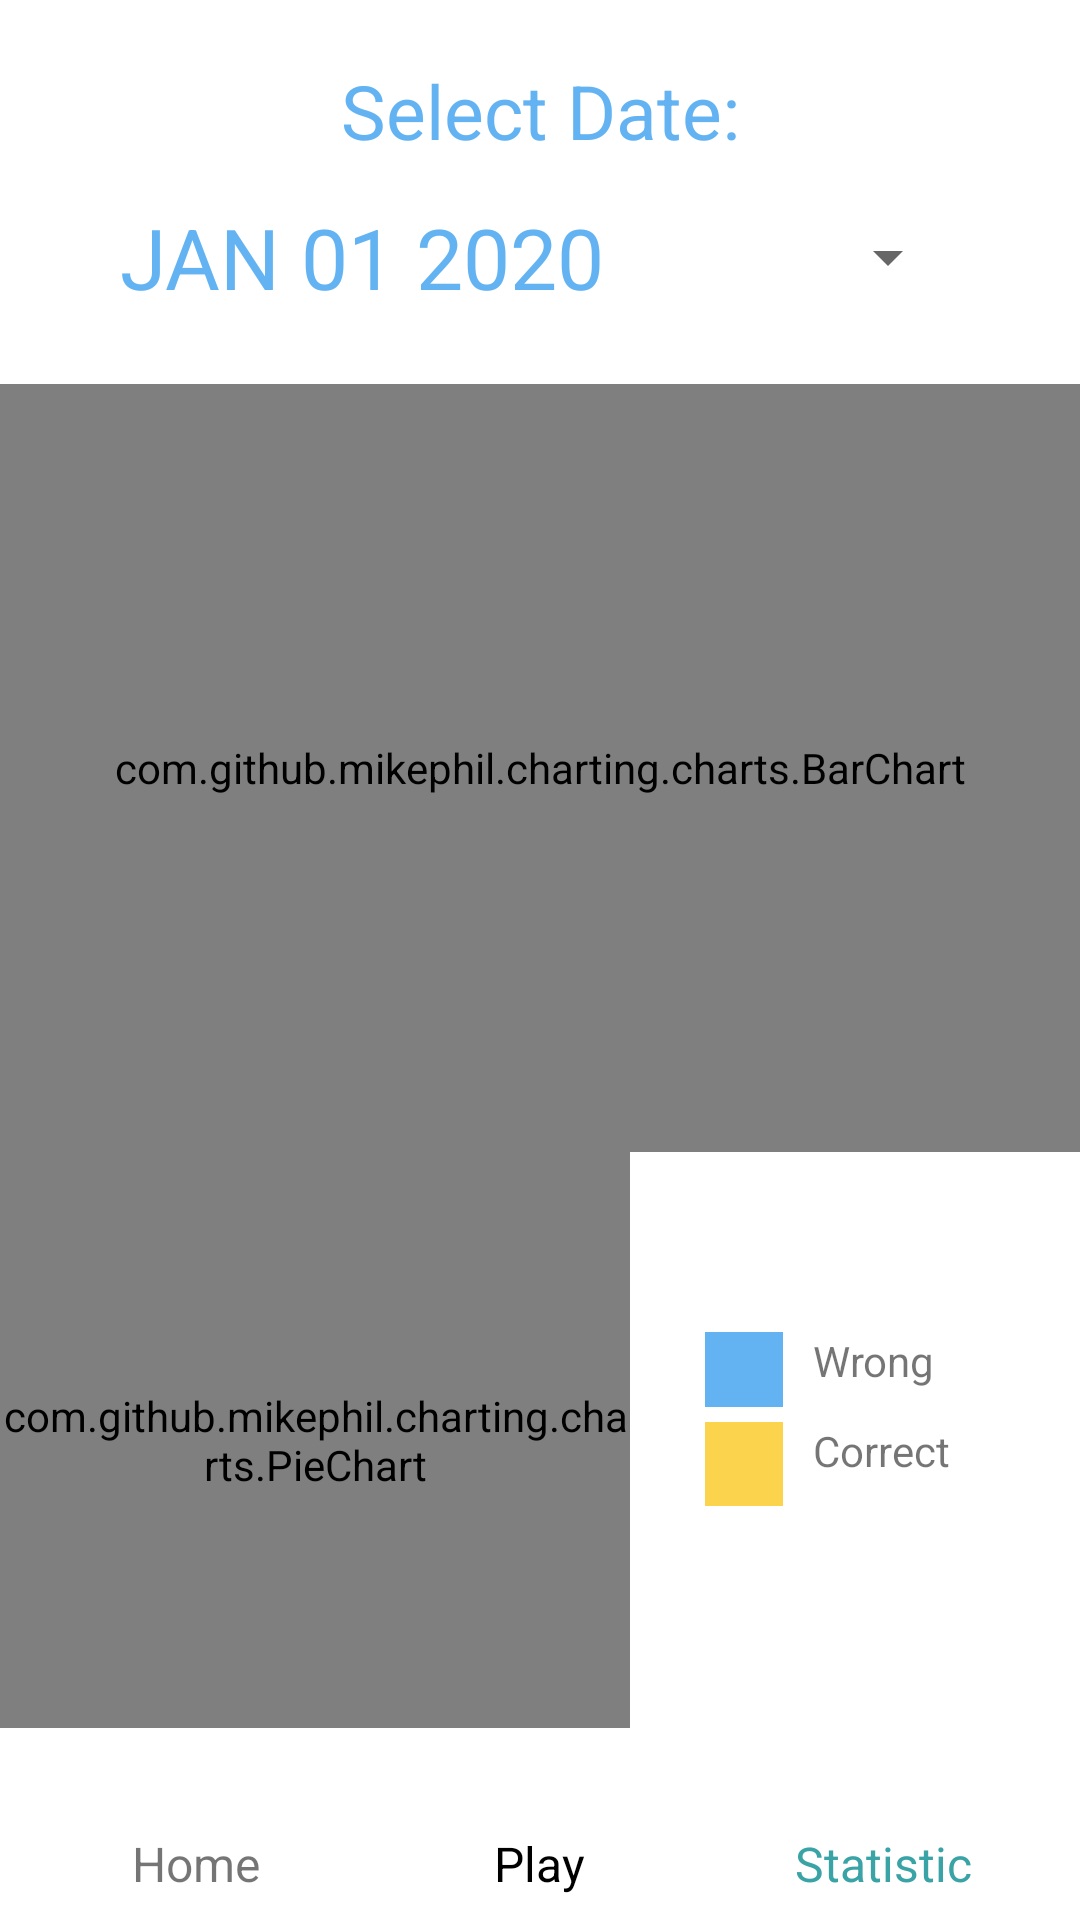

Write the Android layout XML for this screen, with the resource values it uses.
<!-- AndroidManifest.xml: application theme Theme.Sit -->
<!-- res/layout/activity_statistic.xml -->
<androidx.constraintlayout.widget.ConstraintLayout xmlns:android="http://schemas.android.com/apk/res/android"
    xmlns:app="http://schemas.android.com/apk/res-auto"
    xmlns:tools="http://schemas.android.com/tools"
    android:layout_width="match_parent"
    android:layout_height="match_parent"
    android:background="#FFFFFF"
    tools:context=".MainActivity">

    

    
    <androidx.constraintlayout.widget.ConstraintLayout
        android:id="@+id/buttonTopLayout"
        android:layout_width="match_parent"
        android:layout_height="0dp"
        app:layout_constraintBottom_toTopOf="@id/barChartLayout"
        app:layout_constraintHeight_percent="0.2"
        app:layout_constraintTop_toTopOf="parent"
        tools:layout_editor_absoluteX="0dp"> 

        <TextView
            android:id="@+id/selectDate"
            android:layout_width="wrap_content"
            android:layout_height="wrap_content"
            android:layout_marginTop="20dp"
            android:text="Select Date:"
            android:textColor="@color/blue"
            android:textSize="25sp"
            app:layout_constraintLeft_toLeftOf="parent"
            app:layout_constraintRight_toRightOf="parent"
            app:layout_constraintTop_toTopOf="parent" />

        <Button
            android:id="@+id/datePickerButton"
            style="?android:spinnerStyle"
            android:layout_width="280dp"
            android:layout_height="wrap_content"
            android:layout_marginTop="8dp"
            android:onClick="openDatePicker"
            android:text="JAN 01 2020"
            android:textColor="@color/blue"
            android:textSize="28sp"
            app:layout_constraintLeft_toLeftOf="parent"
            app:layout_constraintRight_toRightOf="parent"
            app:layout_constraintTop_toBottomOf="@+id/selectDate" />

    </androidx.constraintlayout.widget.ConstraintLayout>

    <androidx.constraintlayout.widget.ConstraintLayout
        android:id="@+id/barChartLayout"
        android:layout_width="match_parent"
        android:layout_height="0dp"
        app:layout_constraintTop_toBottomOf="@id/buttonTopLayout"
        app:layout_constraintBottom_toTopOf="@id/pieChartLayout"
        app:layout_constraintHeight_percent="0.4"> 

        
        <com.github.mikephil.charting.charts.BarChart
            android:id="@+id/barChart"
            android:layout_width="match_parent"
            android:layout_height="match_parent"
            tools:layout_editor_absoluteX="0dp"
            tools:layout_editor_absoluteY="-40dp" />
    </androidx.constraintlayout.widget.ConstraintLayout>

    
    <androidx.constraintlayout.widget.ConstraintLayout
        android:id="@+id/pieChartLayout"
        android:layout_width="match_parent"
        android:layout_height="0dp"
        app:layout_constraintTop_toBottomOf="@id/barChartLayout"
        app:layout_constraintBottom_toTopOf="@id/buttonBottomLayout"
        android:layout_marginRight="150dp"
        app:layout_constraintHeight_percent="0.3"> 

        
        <com.github.mikephil.charting.charts.PieChart
            android:id="@+id/pieChart"
            android:layout_width="match_parent"
            android:layout_height="match_parent" />

        

    </androidx.constraintlayout.widget.ConstraintLayout>

    
    <androidx.constraintlayout.widget.ConstraintLayout
        android:id="@+id/buttonBottomLayout"
        android:layout_width="match_parent"
        android:layout_height="0dp"
        app:layout_constraintTop_toBottomOf="@id/pieChartLayout"
        app:layout_constraintBottom_toBottomOf="parent"
        app:layout_constraintHeight_percent="0.1"> 

        <RelativeLayout
            android:layout_width="match_parent"
            android:layout_height="match_parent">

            <LinearLayout
                android:id="@+id/bottom_menu"
                android:layout_width="match_parent"
                android:layout_height="wrap_content"
                android:layout_alignParentBottom="true"
                android:orientation="horizontal"
                android:padding="8dp">

                <LinearLayout
                    android:id="@+id/btnHome"
                    android:layout_width="0dp"
                    android:layout_height="wrap_content"
                    android:layout_weight="1"
                    android:gravity="center"
                    android:orientation="vertical">

                    <ImageView
                        android:id="@+id/image_home"
                        android:layout_width="24dp"
                        android:layout_height="24dp"
                        android:src="@drawable/home"

                        />

                    <TextView
                        android:id="@+id/text_home"
                        android:layout_width="wrap_content"
                        android:layout_height="wrap_content"
                        android:text="Home"
                        android:textSize="16sp" />
                </LinearLayout>

                <LinearLayout
                    android:id="@+id/btnPlay"
                    android:layout_width="0dp"
                    android:layout_height="wrap_content"
                    android:layout_weight="1"
                    android:gravity="center"
                    android:orientation="vertical">

                    <ImageView
                        android:id="@+id/image_play"
                        android:layout_width="24dp"
                        android:layout_height="24dp"
                        android:src="@drawable/home" />

                    <TextView
                        android:id="@+id/text_play"
                        android:layout_width="wrap_content"
                        android:layout_height="wrap_content"
                        android:text="Play"
                        android:textColor="@android:color/black"
                        android:textSize="16sp" />
                </LinearLayout>

                <LinearLayout
                    android:id="@+id/btnStatistic"
                    android:layout_width="0dp"
                    android:layout_height="wrap_content"
                    android:layout_weight="1"
                    android:gravity="center"
                    android:orientation="vertical">

                    <ImageView
                        android:id="@+id/image_statistic"
                        android:layout_width="24dp"
                        android:layout_height="24dp"
                        android:src="@drawable/bar_chart"
                        app:tint = "@color/green"
                        />

                    <TextView
                        android:id="@+id/text_statistic"
                        android:layout_width="wrap_content"
                        android:layout_height="wrap_content"
                        android:text="Statistic"
                        android:textSize="16sp"
                        android:textColor="@color/green" />
                </LinearLayout>
            </LinearLayout>

        </RelativeLayout>
    </androidx.constraintlayout.widget.ConstraintLayout>

    <LinearLayout
        android:layout_width="125dp"
        android:layout_height="197dp"
        android:layout_weight="1"
        android:gravity="center_vertical"
        android:orientation="vertical"
        app:layout_constraintBottom_toBottomOf="parent"
        app:layout_constraintEnd_toEndOf="parent"
        app:layout_constraintHorizontal_bias="1"
        app:layout_constraintStart_toStartOf="@+id/pieChartLayout"
        app:layout_constraintTop_toTopOf="parent"
        app:layout_constraintVertical_bias="0.846"
        tools:ignore="MissingConstraints">

        <LinearLayout
            android:layout_width="match_parent"
            android:layout_height="25dp"
            android:layout_gravity="center_vertical">

            

            
            <View
                android:layout_width="26dp"
                android:layout_height="match_parent"
                android:background="#63b3f3" />

            <TextView
                android:layout_width="73dp"
                android:layout_height="match_parent"
                android:paddingLeft="10dp"
                android:text="Wrong" />

        </LinearLayout>

        
        <LinearLayout
            android:layout_width="match_parent"
            android:layout_height="28dp"
            android:layout_gravity="center_vertical"
            android:layout_marginTop="5dp">

            
            <View
                android:layout_width="26dp"
                android:layout_height="match_parent"
                android:background="#fbd34d" />

            
            <TextView
                android:layout_width="73dp"
                android:layout_height="match_parent"
                android:paddingLeft="10dp"
                android:text="Correct" />

        </LinearLayout>

    </LinearLayout>

</androidx.constraintlayout.widget.ConstraintLayout>
<!-- resources referenced by this layout -->
<resources>
  <color name="blue">#63b3f3</color>
  <color name="green">#3AA3A5</color>
  <style name="Theme.Sit" parent="Base.Theme.Sit" />
  <style name="Base.Theme.Sit" parent="Theme.AppCompat.Light.NoActionBar">
  
          
          
  
  
  
  
  
  
      
          
      </style>
</resources>
